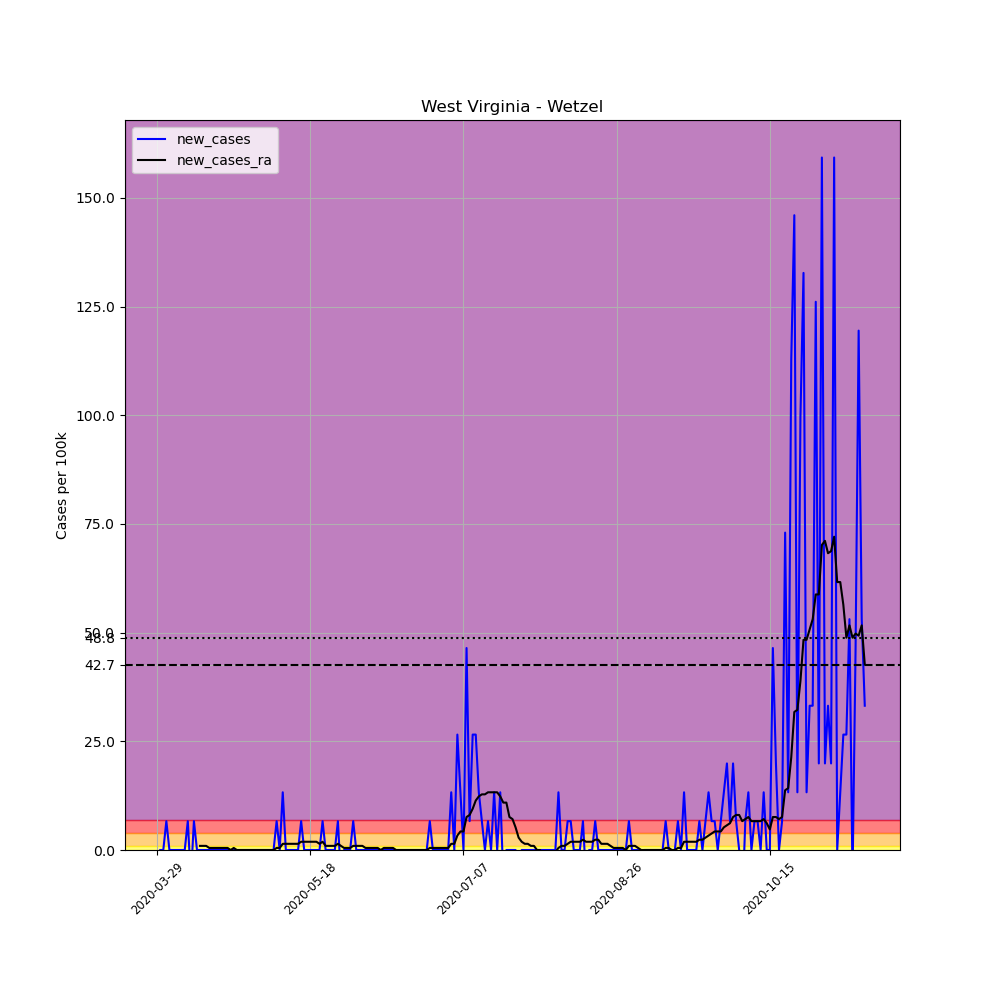

The table this chart was drawn from, first rows:
, date, county, state, fips, cases, deaths, COUNTY, STNAME, CTYNAME, POPESTIMATE2019, per_100k, new_cases, new_cases_ra
467700, 2020-03-29, Wetzel, West Virginia, 54103, 1, 0, 103, West Virginia, Wetzel, 15065, 6.638, , 
467701, 2020-03-30, Wetzel, West Virginia, 54103, 1, 0, 103, West Virginia, Wetzel, 15065, 6.638, 0.0, 
467702, 2020-03-31, Wetzel, West Virginia, 54103, 1, 0, 103, West Virginia, Wetzel, 15065, 6.638, 0.0, 
467703, 2020-04-01, Wetzel, West Virginia, 54103, 2, 0, 103, West Virginia, Wetzel, 15065, 13.28, 6.638, 
467704, 2020-04-02, Wetzel, West Virginia, 54103, 2, 0, 103, West Virginia, Wetzel, 15065, 13.28, 0.0, 
467705, 2020-04-03, Wetzel, West Virginia, 54103, 2, 0, 103, West Virginia, Wetzel, 15065, 13.28, 0.0, 
467706, 2020-04-04, Wetzel, West Virginia, 54103, 2, 0, 103, West Virginia, Wetzel, 15065, 13.28, 0.0, 
467707, 2020-04-05, Wetzel, West Virginia, 54103, 2, 0, 103, West Virginia, Wetzel, 15065, 13.28, 0.0, 
467708, 2020-04-06, Wetzel, West Virginia, 54103, 2, 0, 103, West Virginia, Wetzel, 15065, 13.28, 0.0, 
467709, 2020-04-07, Wetzel, West Virginia, 54103, 2, 0, 103, West Virginia, Wetzel, 15065, 13.28, 0.0, 
467710, 2020-04-08, Wetzel, West Virginia, 54103, 3, 0, 103, West Virginia, Wetzel, 15065, 19.91, 6.638, 
467711, 2020-04-09, Wetzel, West Virginia, 54103, 2, 0, 103, West Virginia, Wetzel, 15065, 13.28, -6.638, 
467712, 2020-04-10, Wetzel, West Virginia, 54103, 3, 0, 103, West Virginia, Wetzel, 15065, 19.91, 6.638, 
467713, 2020-04-11, Wetzel, West Virginia, 54103, 3, 0, 103, West Virginia, Wetzel, 15065, 19.91, 0.0, 
467714, 2020-04-12, Wetzel, West Virginia, 54103, 3, 0, 103, West Virginia, Wetzel, 15065, 19.91, 0.0, 0.9483
467715, 2020-04-13, Wetzel, West Virginia, 54103, 3, 0, 103, West Virginia, Wetzel, 15065, 19.91, 0.0, 0.9483
467716, 2020-04-14, Wetzel, West Virginia, 54103, 3, 0, 103, West Virginia, Wetzel, 15065, 19.91, 0.0, 0.9483
467717, 2020-04-15, Wetzel, West Virginia, 54103, 3, 0, 103, West Virginia, Wetzel, 15065, 19.91, 0.0, 0.4741
467718, 2020-04-16, Wetzel, West Virginia, 54103, 3, 0, 103, West Virginia, Wetzel, 15065, 19.91, 0.0, 0.4741
467719, 2020-04-17, Wetzel, West Virginia, 54103, 3, 0, 103, West Virginia, Wetzel, 15065, 19.91, 0.0, 0.4741
467720, 2020-04-18, Wetzel, West Virginia, 54103, 3, 0, 103, West Virginia, Wetzel, 15065, 19.91, 0.0, 0.4741
467721, 2020-04-19, Wetzel, West Virginia, 54103, 3, 0, 103, West Virginia, Wetzel, 15065, 19.91, 0.0, 0.4741
467722, 2020-04-20, Wetzel, West Virginia, 54103, 3, 0, 103, West Virginia, Wetzel, 15065, 19.91, 0.0, 0.4741
467723, 2020-04-21, Wetzel, West Virginia, 54103, 3, 0, 103, West Virginia, Wetzel, 15065, 19.91, 0.0, 0.4741
467724, 2020-04-22, Wetzel, West Virginia, 54103, 3, 0, 103, West Virginia, Wetzel, 15065, 19.91, 0.0, 6.344131569286608e-17
467725, 2020-04-23, Wetzel, West Virginia, 54103, 3, 0, 103, West Virginia, Wetzel, 15065, 19.91, 0.0, 0.4741
467726, 2020-04-24, Wetzel, West Virginia, 54103, 3, 0, 103, West Virginia, Wetzel, 15065, 19.91, 0.0, 6.344131569286608e-17
467727, 2020-04-25, Wetzel, West Virginia, 54103, 3, 0, 103, West Virginia, Wetzel, 15065, 19.91, 0.0, 6.344131569286608e-17
467728, 2020-04-26, Wetzel, West Virginia, 54103, 3, 0, 103, West Virginia, Wetzel, 15065, 19.91, 0.0, 6.344131569286608e-17
467729, 2020-04-27, Wetzel, West Virginia, 54103, 3, 0, 103, West Virginia, Wetzel, 15065, 19.91, 0.0, 6.344131569286608e-17
467730, 2020-04-28, Wetzel, West Virginia, 54103, 3, 0, 103, West Virginia, Wetzel, 15065, 19.91, 0.0, 6.344131569286608e-17
467731, 2020-04-29, Wetzel, West Virginia, 54103, 3, 0, 103, West Virginia, Wetzel, 15065, 19.91, 0.0, 6.344131569286608e-17
467732, 2020-04-30, Wetzel, West Virginia, 54103, 3, 0, 103, West Virginia, Wetzel, 15065, 19.91, 0.0, 6.344131569286608e-17
467733, 2020-05-01, Wetzel, West Virginia, 54103, 3, 0, 103, West Virginia, Wetzel, 15065, 19.91, 0.0, 6.344131569286608e-17
467734, 2020-05-02, Wetzel, West Virginia, 54103, 3, 0, 103, West Virginia, Wetzel, 15065, 19.91, 0.0, 6.344131569286608e-17
467735, 2020-05-03, Wetzel, West Virginia, 54103, 3, 0, 103, West Virginia, Wetzel, 15065, 19.91, 0.0, 6.344131569286608e-17
467736, 2020-05-04, Wetzel, West Virginia, 54103, 3, 0, 103, West Virginia, Wetzel, 15065, 19.91, 0.0, 6.344131569286608e-17
467737, 2020-05-05, Wetzel, West Virginia, 54103, 3, 0, 103, West Virginia, Wetzel, 15065, 19.91, 0.0, 6.344131569286608e-17
467738, 2020-05-06, Wetzel, West Virginia, 54103, 3, 0, 103, West Virginia, Wetzel, 15065, 19.91, 0.0, 6.344131569286608e-17
467739, 2020-05-07, Wetzel, West Virginia, 54103, 4, 0, 103, West Virginia, Wetzel, 15065, 26.55, 6.638, 0.4741
467740, 2020-05-08, Wetzel, West Virginia, 54103, 4, 0, 103, West Virginia, Wetzel, 15065, 26.55, 0.0, 0.4741
467741, 2020-05-09, Wetzel, West Virginia, 54103, 6, 0, 103, West Virginia, Wetzel, 15065, 39.83, 13.28, 1.422
467742, 2020-05-10, Wetzel, West Virginia, 54103, 6, 0, 103, West Virginia, Wetzel, 15065, 39.83, 0.0, 1.422
467743, 2020-05-11, Wetzel, West Virginia, 54103, 6, 0, 103, West Virginia, Wetzel, 15065, 39.83, 0.0, 1.422
467744, 2020-05-12, Wetzel, West Virginia, 54103, 6, 0, 103, West Virginia, Wetzel, 15065, 39.83, 0.0, 1.422
467745, 2020-05-13, Wetzel, West Virginia, 54103, 6, 0, 103, West Virginia, Wetzel, 15065, 39.83, 0.0, 1.422
467746, 2020-05-14, Wetzel, West Virginia, 54103, 6, 0, 103, West Virginia, Wetzel, 15065, 39.83, 0.0, 1.422
467747, 2020-05-15, Wetzel, West Virginia, 54103, 7, 0, 103, West Virginia, Wetzel, 15065, 46.47, 6.638, 1.897
467748, 2020-05-16, Wetzel, West Virginia, 54103, 7, 0, 103, West Virginia, Wetzel, 15065, 46.47, 0.0, 1.897
467749, 2020-05-17, Wetzel, West Virginia, 54103, 7, 0, 103, West Virginia, Wetzel, 15065, 46.47, 0.0, 1.897
467750, 2020-05-18, Wetzel, West Virginia, 54103, 7, 0, 103, West Virginia, Wetzel, 15065, 46.47, 0.0, 1.897
467751, 2020-05-19, Wetzel, West Virginia, 54103, 7, 0, 103, West Virginia, Wetzel, 15065, 46.47, 0.0, 1.897
467752, 2020-05-20, Wetzel, West Virginia, 54103, 7, 0, 103, West Virginia, Wetzel, 15065, 46.47, 0.0, 1.897
467753, 2020-05-21, Wetzel, West Virginia, 54103, 7, 0, 103, West Virginia, Wetzel, 15065, 46.47, 0.0, 1.422
467754, 2020-05-22, Wetzel, West Virginia, 54103, 8, 0, 103, West Virginia, Wetzel, 15065, 53.1, 6.638, 1.897
467755, 2020-05-23, Wetzel, West Virginia, 54103, 8, 0, 103, West Virginia, Wetzel, 15065, 53.1, 0.0, 0.9483
467756, 2020-05-24, Wetzel, West Virginia, 54103, 8, 0, 103, West Virginia, Wetzel, 15065, 53.1, 0.0, 0.9483
467757, 2020-05-25, Wetzel, West Virginia, 54103, 8, 0, 103, West Virginia, Wetzel, 15065, 53.1, 0.0, 0.9483
467758, 2020-05-26, Wetzel, West Virginia, 54103, 8, 0, 103, West Virginia, Wetzel, 15065, 53.1, 0.0, 0.9483
467759, 2020-05-27, Wetzel, West Virginia, 54103, 9, 0, 103, West Virginia, Wetzel, 15065, 59.74, 6.638, 1.422
... 172 more rows
